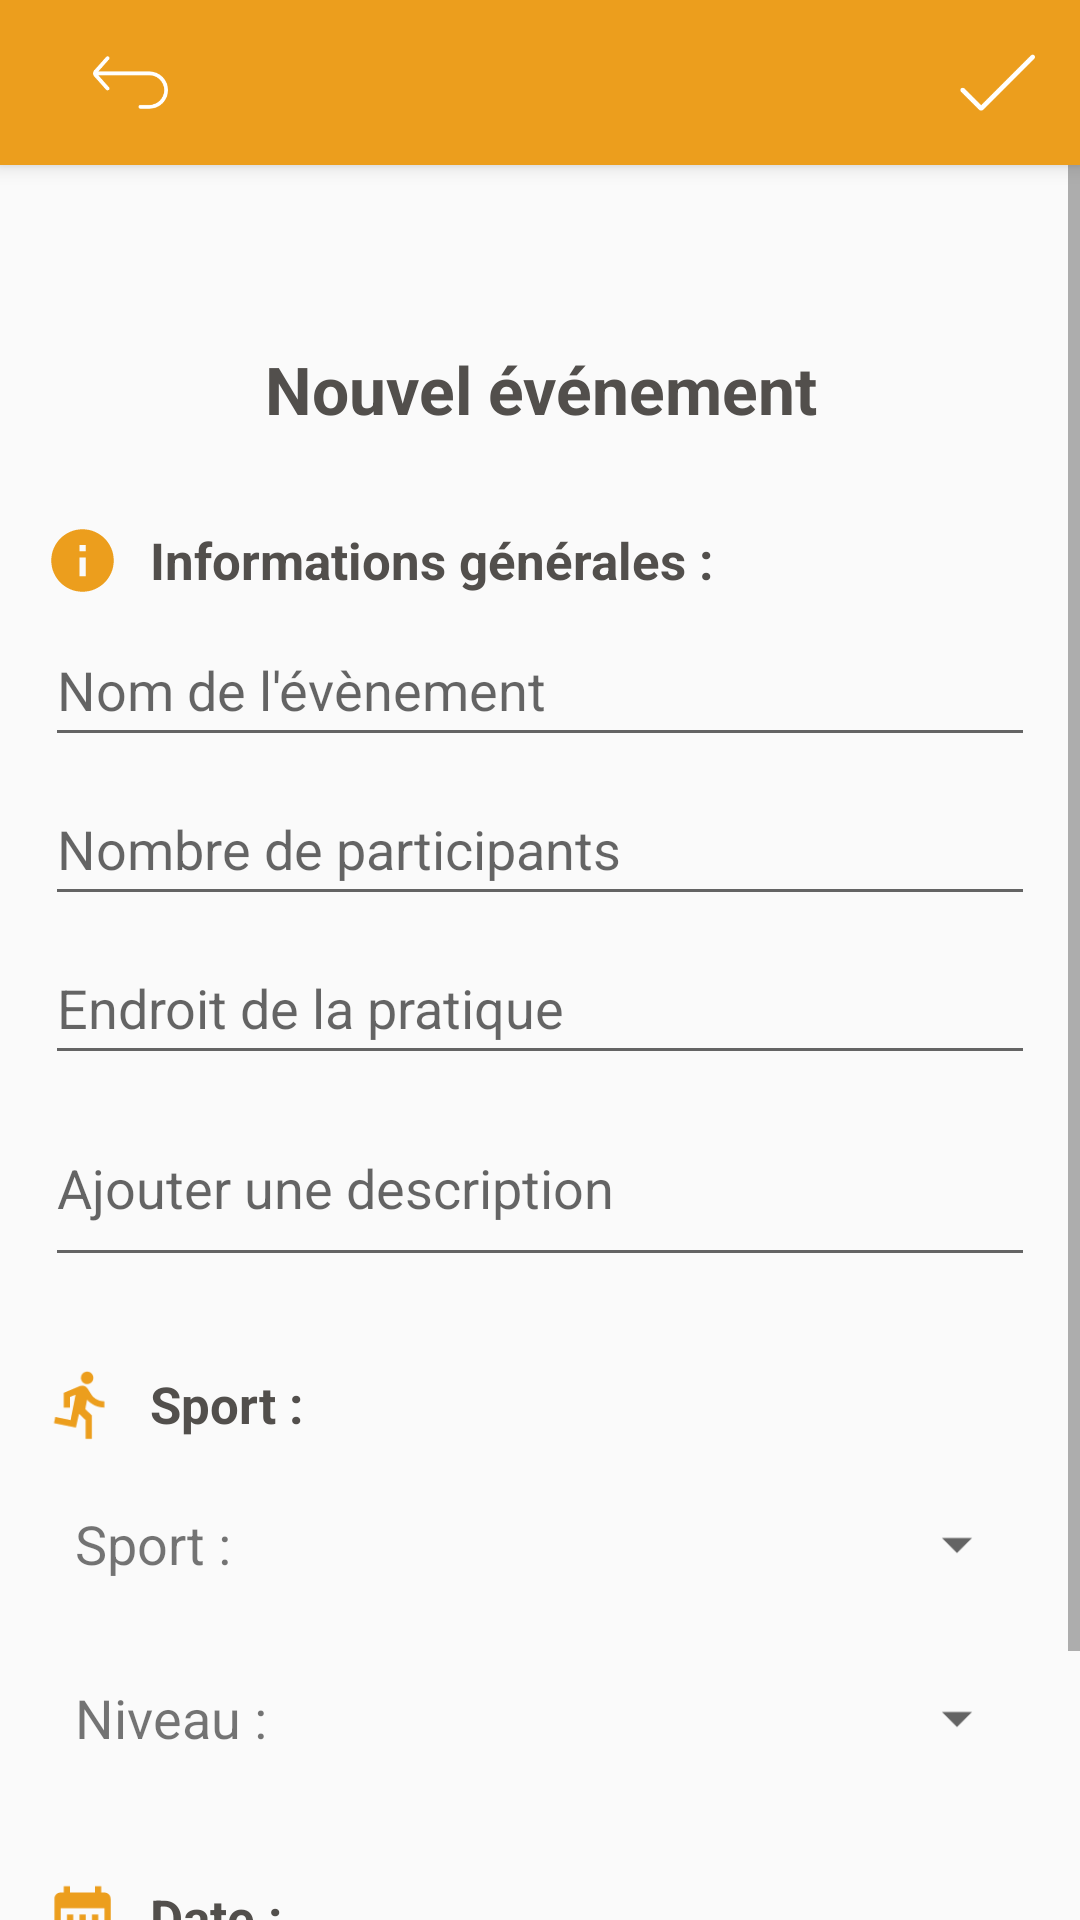

Layout XML and referenced resources for this Android screen:
<!-- AndroidManifest.xml: application theme AppTheme -->
<!-- res/layout/activity_create_event.xml -->
<?xml version="1.0" encoding="utf-8"?>
<RelativeLayout xmlns:android="http://schemas.android.com/apk/res/android"
    xmlns:app="http://schemas.android.com/apk/res-auto"
    xmlns:tools="http://schemas.android.com/tools"
    android:layout_width="match_parent"
    android:layout_height="match_parent"
    tools:context=".CreateEvent">

    <android.support.v7.widget.Toolbar
        android:layout_width="match_parent"
        android:layout_height="55dp"
        android:background="@color/OrangeNormal"
        android:id="@+id/createEventToolbar"
        android:elevation="4dp">

        <RelativeLayout
            android:layout_width="match_parent"
            android:gravity="center_vertical"
            android:layout_height="match_parent"
            android:padding="10dp">

            <ImageView
                android:layout_width="25dp"
                android:layout_height="25dp"
                android:layout_alignParentLeft="true"
                android:layout_marginLeft="5dp"
                android:src="@drawable/returned"
                android:onClick="onDismissEvent"/>

            <ImageView
                android:layout_width="25dp"
                android:layout_height="25dp"
                android:layout_alignParentRight="true"
                android:layout_marginRight="5dp"
                android:src="@drawable/checked"
                android:onClick="onConfirmEvent"/>

        </RelativeLayout>

    </android.support.v7.widget.Toolbar>

    <ScrollView
        android:layout_width="match_parent"
        android:layout_height="match_parent"
        android:layout_below="@id/createEventToolbar">

        <LinearLayout
            android:layout_width="match_parent"
            android:layout_height="wrap_content"
            android:layout_marginLeft="10dp"
            android:layout_marginRight="10dp"
            android:orientation="vertical"
            android:padding="5dp">

            <TextView
                android:layout_width="match_parent"
                android:layout_height="wrap_content"
                android:layout_marginTop="55dp"
                android:text="Nouvel événement"
                android:textAlignment="center"
                android:textColor="@color/CardViewGrey"
                android:textSize="22sp"
                android:textStyle="bold" />

            <RelativeLayout
                android:layout_width="match_parent"
                android:layout_height="wrap_content"
                android:layout_marginTop="30dp">

                <ImageView
                    android:id="@+id/iim1"
                    android:layout_width="25dp"
                    android:layout_height="25dp"
                    android:src="@drawable/ic_info_black_24dp" />


                <TextView
                    android:layout_width="match_parent"
                    android:layout_height="wrap_content"
                    android:layout_toRightOf="@id/iim1"
                    android:text="Informations générales :"
                    android:layout_centerVertical="true"
                    android:layout_marginLeft="10dp"
                    android:textColor="@color/CardViewGrey"
                    android:textSize="17sp"
                    android:textStyle="bold" />

            </RelativeLayout>

            <EditText
                android:id="@+id/NameEvent"
                android:layout_width="match_parent"
                android:layout_height="48dp"
                android:layout_marginTop="5dp"
                android:ems="10"
                android:hint="Nom de l'évènement"
                android:inputType="text" />

            <EditText
                android:id="@+id/NbPersonne"
                android:layout_width="match_parent"
                android:layout_height="48dp"
                android:layout_marginTop="5dp"
                android:ems="10"
                android:hint="Nombre de participants"
                android:inputType="number" />

            <EditText
                android:id="@+id/Place"
                android:layout_width="match_parent"
                android:layout_height="48dp"
                android:layout_marginTop="5dp"
                android:ems="10"
                android:hint="Endroit de la pratique"
                android:inputType="text" />

            <EditText
                android:id="@+id/Description"
                android:layout_width="match_parent"
                android:layout_height="wrap_content"
                android:layout_marginTop="5dp"
                android:minLines="2"
                android:maxLines="10"
                android:hint="Ajouter une description" />


            <RelativeLayout
                android:layout_width="match_parent"
                android:layout_height="wrap_content"
                android:layout_marginTop="30dp">

                <ImageView
                    android:id="@+id/sim1"
                    android:layout_width="25dp"
                    android:layout_height="25dp"
                    android:src="@drawable/ic_directions_run_black_24dp" />


                <TextView
                    android:layout_width="match_parent"
                    android:layout_height="wrap_content"
                    android:layout_toRightOf="@id/sim1"
                    android:text="Sport :"
                    android:layout_centerVertical="true"
                    android:layout_marginLeft="10dp"
                    android:textColor="@color/CardViewGrey"
                    android:textSize="17sp"
                    android:textStyle="bold" />

            </RelativeLayout>

            <RelativeLayout
                android:layout_width="match_parent"
                android:layout_height="48dp"
                android:layout_marginTop="10dp"
                android:padding="2dp">

                <TextView
                    android:id="@+id/txvsp"
                    android:layout_width="120dp"
                    android:layout_height="wrap_content"
                    android:layout_alignParentLeft="true"
                    android:layout_centerVertical="true"
                    android:layout_marginLeft="8dp"
                    android:ems="10"
                    android:text="Sport : "
                    android:textSize="18sp" />

                <Spinner
                    android:id="@+id/NameSport"
                    android:layout_width="match_parent"
                    android:layout_height="wrap_content"
                    android:layout_centerVertical="true"
                    android:layout_toRightOf="@id/txvsp">

                </Spinner>

            </RelativeLayout>


            <RelativeLayout
                android:layout_width="match_parent"
                android:layout_height="48dp"
                android:layout_marginTop="10dp"
                android:padding="2dp">

                <TextView
                    android:id="@+id/txniv"
                    android:layout_width="120dp"
                    android:layout_height="wrap_content"
                    android:layout_alignParentLeft="true"
                    android:layout_centerVertical="true"
                    android:layout_marginLeft="8dp"
                    android:ems="10"
                    android:text="Niveau : "
                    android:textSize="18sp" />

                <Spinner
                    android:id="@+id/Niveau"
                    android:layout_width="match_parent"
                    android:layout_height="wrap_content"
                    android:layout_centerVertical="true"
                    android:layout_toRightOf="@id/txniv">

                </Spinner>

            </RelativeLayout>

            <RelativeLayout
                android:layout_width="match_parent"
                android:layout_height="wrap_content"
                android:layout_marginTop="30dp">

                <ImageView
                    android:id="@+id/dim1"
                    android:layout_width="25dp"
                    android:layout_height="25dp"
                    android:src="@drawable/ic_date_range_black_24dp" />


                <TextView
                    android:layout_width="match_parent"
                    android:layout_height="wrap_content"
                    android:layout_toRightOf="@id/dim1"
                    android:text="Date :"
                    android:layout_centerVertical="true"
                    android:layout_marginLeft="10dp"
                    android:textColor="@color/CardViewGrey"
                    android:textSize="17sp"
                    android:textStyle="bold" />

            </RelativeLayout>


            <RelativeLayout
                android:layout_width="match_parent"
                android:layout_height="wrap_content"
                android:layout_marginTop="10dp"
                android:padding="2dp">


                <Button
                    android:id="@+id/buttonDate"
                    android:layout_width="match_parent"
                    android:layout_height="30dp"
                    android:layout_margin="5dp"
                    android:background="@android:color/transparent"
                    android:text="Choisir une date"
                    android:textSize="17sp"
                    android:textStyle="bold" />

                <TextView
                    android:layout_width="match_parent"
                    android:layout_height="wrap_content"
                    android:textAlignment="center"
                    android:textStyle="bold"
                    android:textSize="15sp"
                    android:layout_marginBottom="10dp"
                    android:layout_marginTop="5dp"
                    android:text="date"
                    android:id="@+id/textViewdate"
                    android:layout_below="@id/buttonDate"/>


            </RelativeLayout>


        </LinearLayout>


    </ScrollView>

</RelativeLayout>
<!-- resources referenced by this layout -->
<resources>
  <color name="CardViewGrey">#524F4C</color>
  <color name="OrangeNormal">#EC9E1D</color>
  <!-- drawable checked: png bitmap (drawable, 781 bytes) -->
  <!-- drawable ic_date_range_black_24dp (drawable) -->
  <vector android:height="24dp" android:tint="#EC9E1D"
      android:viewportHeight="24.0" android:viewportWidth="24.0"
      android:width="24dp" xmlns:android="http://schemas.android.com/apk/res/android">
      <path android:fillColor="#FF000000" android:pathData="M9,11L7,11v2h2v-2zM13,11h-2v2h2v-2zM17,11h-2v2h2v-2zM19,4h-1L18,2h-2v2L8,4L8,2L6,2v2L5,4c-1.11,0 -1.99,0.9 -1.99,2L3,20c0,1.1 0.89,2 2,2h14c1.1,0 2,-0.9 2,-2L21,6c0,-1.1 -0.9,-2 -2,-2zM19,20L5,20L5,9h14v11z"/>
  </vector>
  <!-- drawable ic_directions_run_black_24dp (drawable) -->
  <vector android:height="24dp" android:tint="#EC9E1D"
      android:viewportHeight="24.0" android:viewportWidth="24.0"
      android:width="24dp" xmlns:android="http://schemas.android.com/apk/res/android">
      <path android:fillColor="#FF000000" android:pathData="M13.49,5.48c1.1,0 2,-0.9 2,-2s-0.9,-2 -2,-2 -2,0.9 -2,2 0.9,2 2,2zM9.89,19.38l1,-4.4 2.1,2v6h2v-7.5l-2.1,-2 0.6,-3c1.3,1.5 3.3,2.5 5.5,2.5v-2c-1.9,0 -3.5,-1 -4.3,-2.4l-1,-1.6c-0.4,-0.6 -1,-1 -1.7,-1 -0.3,0 -0.5,0.1 -0.8,0.1l-5.2,2.2v4.7h2v-3.4l1.8,-0.7 -1.6,8.1 -4.9,-1 -0.4,2 7,1.4z"/>
  </vector>
  <!-- drawable ic_info_black_24dp (drawable) -->
  <vector android:height="24dp" android:tint="#EC9E1D"
      android:viewportHeight="24.0" android:viewportWidth="24.0"
      android:width="24dp" xmlns:android="http://schemas.android.com/apk/res/android">
      <path android:fillColor="#FF000000" android:pathData="M12,2C6.48,2 2,6.48 2,12s4.48,10 10,10 10,-4.48 10,-10S17.52,2 12,2zM13,17h-2v-6h2v6zM13,9h-2L11,7h2v2z"/>
  </vector>
  <!-- drawable returned: png bitmap (drawable, 1649 bytes) -->
  <style name="AppTheme" parent="Theme.AppCompat.Light.DarkActionBar">
          
          <item name="colorPrimary">@color/colorPrimary</item>
          <item name="colorPrimaryDark">@color/colorPrimaryDark</item>
          <item name="colorAccent">@color/colorAccent</item>
      </style>
  <color name="colorPrimary">#EC9E1D</color>
  <color name="colorPrimaryDark">#C97D03</color>
  <color name="colorAccent">#FF4081</color>
</resources>
